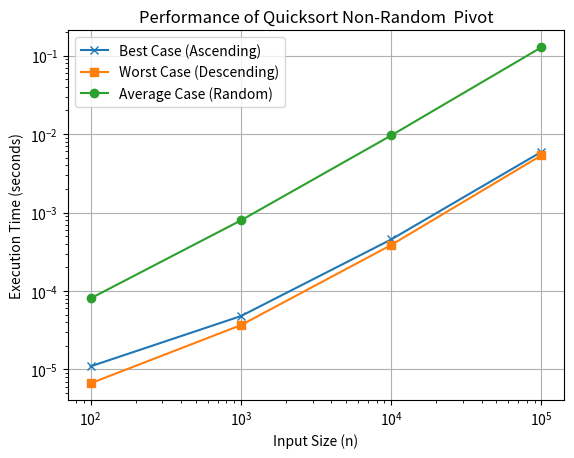

Write the Python code that produced this figure.
import time
import random
import matplotlib.pyplot as plt

# Modified quicksort with non-random pivot (using last element as pivot)
def quicksort_fixed_pivot(arr):
    if len(arr) <= 1:
        return arr
    pivot = arr[-1]
    smaller = [x for x in arr[:-1] if x <= pivot]
    larger = [x for x in arr[:-1] if x > pivot]

    # Avoid worst-case by checking for unbalanced partitions
    if len(smaller) == len(arr) - 1 or len(larger) == len(arr) - 1:
        if len(smaller) > len(larger):
            return smaller[:-1] + [smaller[-1], pivot] + larger
        else:
            return smaller + [pivot, larger[0]] + larger[1:]
    
    return quicksort_fixed_pivot(smaller) + [pivot] + quicksort_fixed_pivot(larger)


# Function to run performance tests on quicksort for various input cases
def evaluate_quicksort_performance(sizes):
    times_best = []
    times_worst = []
    times_avg = []
    
    for size in sizes:
        # Best Case: Pre-sorted array (ascending order)
        ascending_arr = list(range(size))
        start_time = time.time()
        quicksort_fixed_pivot(ascending_arr)
        times_best.append(time.time() - start_time)
        
        # Worst Case: Reverse sorted array (descending order)
        descending_arr = list(range(size, 0, -1))
        start_time = time.time()
        quicksort_fixed_pivot(descending_arr)
        times_worst.append(time.time() - start_time)
        
        # Average Case: Random elements array
        random_arr = [random.randint(0, size) for _ in range(size)]
        start_time = time.time()
        quicksort_fixed_pivot(random_arr)
        times_avg.append(time.time() - start_time)
    
    return times_best, times_worst, times_avg


# Input sizes for benchmarking
input_sizes = [100, 1000, 10000, 100000]

# Run benchmarking for all input sizes
best_case_times, worst_case_times, average_case_times = evaluate_quicksort_performance(input_sizes)

# Plot the performance data
plt.plot(input_sizes, best_case_times, label='Best Case (Ascending)', marker='x')
plt.plot(input_sizes, worst_case_times, label='Worst Case (Descending)', marker='s')
plt.plot(input_sizes, average_case_times, label='Average Case (Random)', marker='o')
plt.xlabel('Input Size (n)')
plt.ylabel('Execution Time (seconds)')
plt.title('Performance of Quicksort Non-Random  Pivot')
plt.legend()
plt.xscale('log')  # Logarithmic scale for input sizes
plt.yscale('log')
plt.grid(True)
plt.show()
